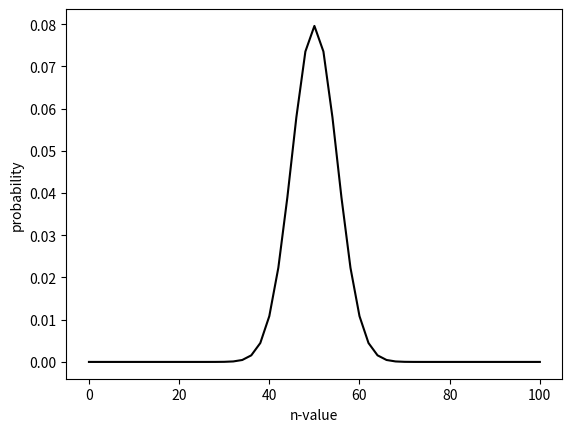

Write the Python code that produced this figure.
from math import *
from numpy import *
import numpy as np
from matplotlib import *
import matplotlib.pyplot as plt

N = 100


def n_array(big_n):
    n_ray = []
    for i in range(0, N + 1, 2):
        if i <= N + 1:
            n_ray.append(i)
            # i = n + 2
        elif i > N + 1:
            break
    return n_ray


def factorial(n_input):
    if type(n_input) != int:
        factorial_n_array = []
        fact = 1
        for i in n_input:
            for k in range(1, i + 1):
                fact = fact * k
            factorial_n_array.append(fact)
        return factorial_n_array
    else:
        fact = 1
        for k in range(1, n_input + 1):
            fact = fact * k
        return fact


def probability_function(n_ray_ray):
    probability_array = []
    for i in n_ray_ray:
        probability = (1 / 2 ** N) * (factorial(N)) / (factorial(i) * factorial(N - i))
        probability_array.append(probability)
    return probability_array


# print(n_array(N))
# print(factorial(N))
# print(factorial(n_array(N)))
# print(probability_function(n_array(N)))

plt.plot((n_array(N)), probability_function(n_array(N)), color='black')
plt.xlabel(r'n-value')
plt.ylabel(r'probability')
plt.show()

